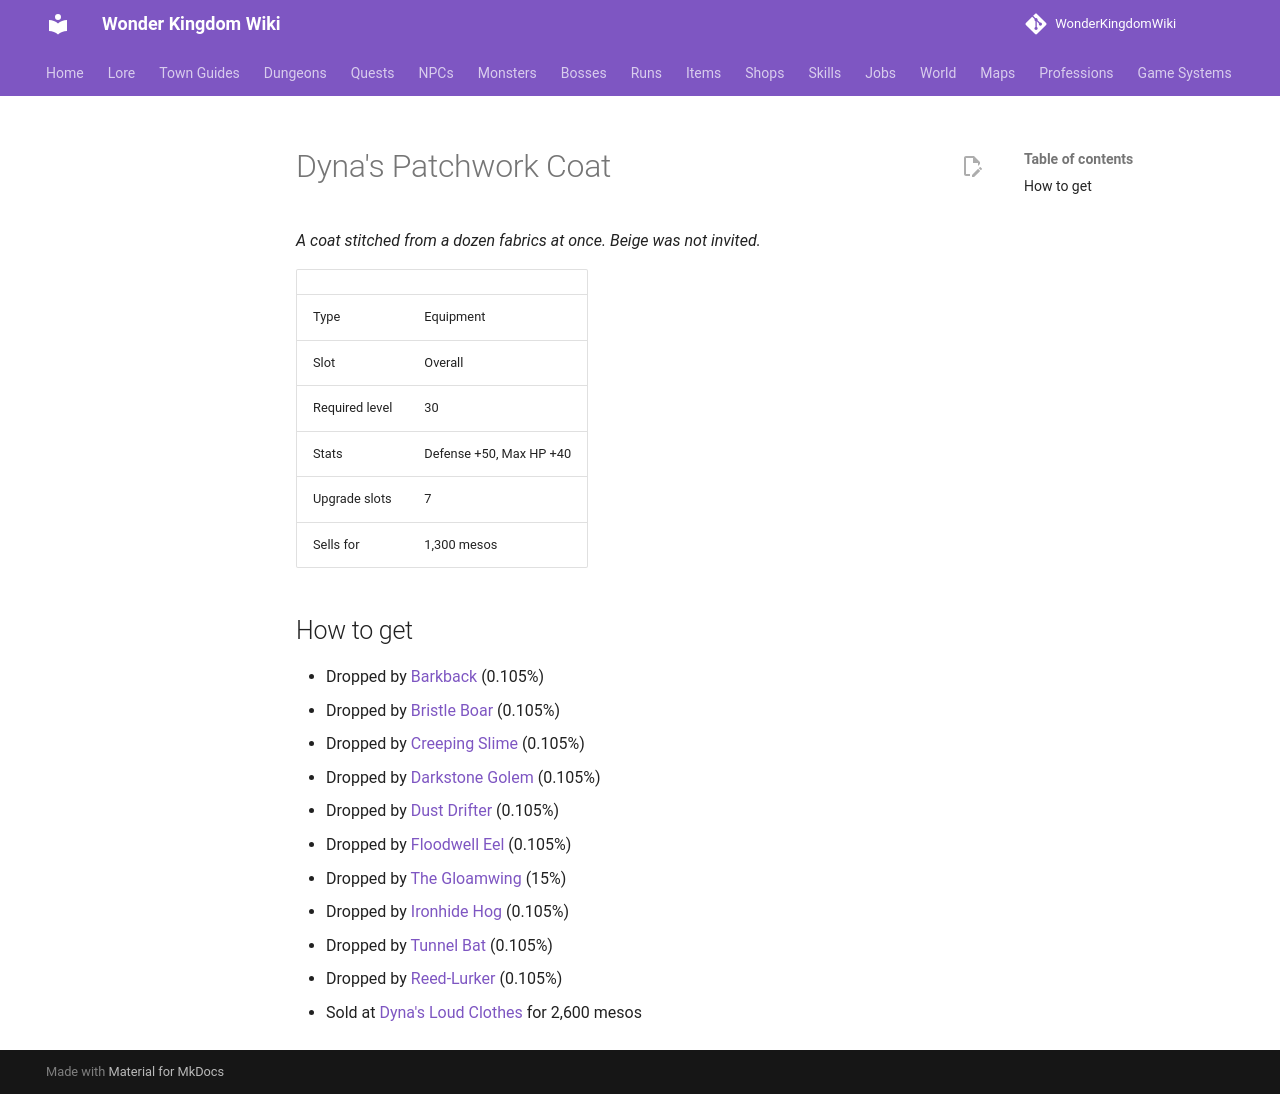

repository: alonohana627/WonderKingdomWiki · page: items/dynas_patchwork_coat/index.html · generator: mkdocs

<!-- Generated by tools/generate.py from GameLib. Do not edit: changes are overwritten. -->

# Dyna's Patchwork Coat

*A coat stitched from a dozen fabrics at once. Beige was not invited.*

|  |  |
|---|---|
| Type | Equipment |
| Slot | Overall |
| Required level | 30 |
| Stats | Defense +50, Max HP +40 |
| Upgrade slots | 7 |
| Sells for | 1,300 mesos |

## How to get

- Dropped by [Barkback](../monsters/barkback.md) (0.105%)
- Dropped by [Bristle Boar](../monsters/bristle_boar.md) (0.105%)
- Dropped by [Creeping Slime](../monsters/creeping_slime.md) (0.105%)
- Dropped by [Darkstone Golem](../monsters/darkstone_golem.md) (0.105%)
- Dropped by [Dust Drifter](../monsters/dust_drifter.md) (0.105%)
- Dropped by [Floodwell Eel](../monsters/floodwell_eel.md) (0.105%)
- Dropped by [The Gloamwing](../monsters/gloamwing.md) (15%)
- Dropped by [Ironhide Hog](../monsters/ironhide_hog.md) (0.105%)
- Dropped by [Tunnel Bat](../monsters/lowgrad_tunnel_bat.md) (0.105%)
- Dropped by [Reed-Lurker](../monsters/reed_lurker.md) (0.105%)
- Sold at [Dyna's Loud Clothes](../shops/urbanograd_dyna.md) for 2,600 mesos
